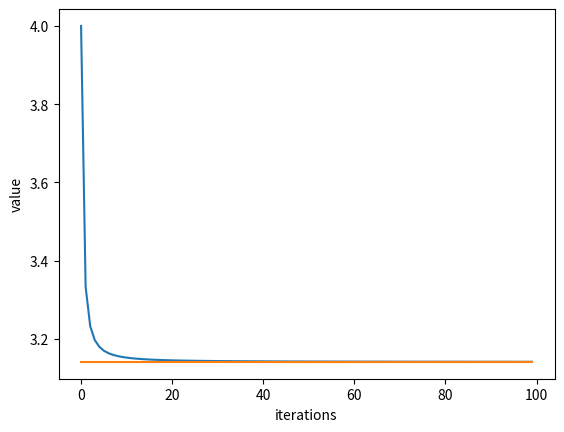

Recreate this plot in Python.
#calculate pi newtonian method
import numpy as np
import math as m
import matplotlib.pyplot as plt

runs=100
n1=1/2
n=[]
for i in range(0,runs):
    n.append(n1)
    n1-=1

x=np.arange(0,runs,1)
y=np.zeros(runs)
z=[]
for i in range (0,runs):
    z.append(np.pi)
p=0 #power of x after sub
total=0
for i in range (0,runs):
    nmult=1
    for j in range(0,i):
        if i ==0:
            nmult=1
        else:
            nmult*=n[j]
    if i == 0:
        total=4
    else:
        total-=4*abs(nmult/((m.factorial(i))*(p+1)))
    y[i]=total
    p+=2
plt.plot(x,y)
plt.plot(x,z)

plt.xlabel("iterations")
plt.ylabel("value")

print(y[len(y)-1])